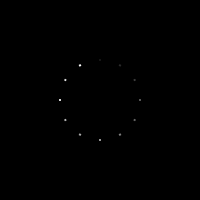
t = 0.00 s
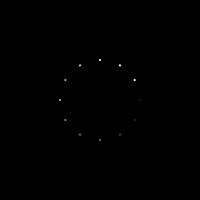
t = 0.25 s
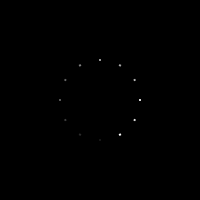
t = 0.50 s
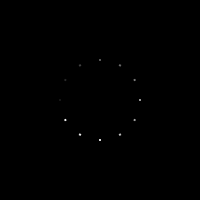
t = 0.75 s

The animated SVG that drew these frames (rendered in a browser with its animation timeline set to each time). Animation: 12 SMIL elements (animate=12); one cycle of 1.00 s, repeats indefinitely.

<svg xmlns="http://www.w3.org/2000/svg" xmlns:xlink="http://www.w3.org/1999/xlink" style="background: #000; display: block; width: 100%; height: 100%" width="200px" height="200px" viewBox="0 0 100 100" preserveAspectRatio="xMidYMid">
<g transform="rotate(0 50 50)">
  <rect x="49.5" y="29.5" rx="0" ry="0" width="1" height="1" fill="#ffffff">
    <animate attributeName="opacity" values="1;0" keyTimes="0;1" dur="1s" begin="-0.9166666666666666s" repeatCount="indefinite"></animate>
  </rect>
</g><g transform="rotate(30 50 50)">
  <rect x="49.5" y="29.5" rx="0" ry="0" width="1" height="1" fill="#ffffff">
    <animate attributeName="opacity" values="1;0" keyTimes="0;1" dur="1s" begin="-0.8333333333333334s" repeatCount="indefinite"></animate>
  </rect>
</g><g transform="rotate(60 50 50)">
  <rect x="49.5" y="29.5" rx="0" ry="0" width="1" height="1" fill="#ffffff">
    <animate attributeName="opacity" values="1;0" keyTimes="0;1" dur="1s" begin="-0.75s" repeatCount="indefinite"></animate>
  </rect>
</g><g transform="rotate(90 50 50)">
  <rect x="49.5" y="29.5" rx="0" ry="0" width="1" height="1" fill="#ffffff">
    <animate attributeName="opacity" values="1;0" keyTimes="0;1" dur="1s" begin="-0.6666666666666666s" repeatCount="indefinite"></animate>
  </rect>
</g><g transform="rotate(120 50 50)">
  <rect x="49.5" y="29.5" rx="0" ry="0" width="1" height="1" fill="#ffffff">
    <animate attributeName="opacity" values="1;0" keyTimes="0;1" dur="1s" begin="-0.5833333333333334s" repeatCount="indefinite"></animate>
  </rect>
</g><g transform="rotate(150 50 50)">
  <rect x="49.5" y="29.5" rx="0" ry="0" width="1" height="1" fill="#ffffff">
    <animate attributeName="opacity" values="1;0" keyTimes="0;1" dur="1s" begin="-0.5s" repeatCount="indefinite"></animate>
  </rect>
</g><g transform="rotate(180 50 50)">
  <rect x="49.5" y="29.5" rx="0" ry="0" width="1" height="1" fill="#ffffff">
    <animate attributeName="opacity" values="1;0" keyTimes="0;1" dur="1s" begin="-0.4166666666666667s" repeatCount="indefinite"></animate>
  </rect>
</g><g transform="rotate(210 50 50)">
  <rect x="49.5" y="29.5" rx="0" ry="0" width="1" height="1" fill="#ffffff">
    <animate attributeName="opacity" values="1;0" keyTimes="0;1" dur="1s" begin="-0.3333333333333333s" repeatCount="indefinite"></animate>
  </rect>
</g><g transform="rotate(240 50 50)">
  <rect x="49.5" y="29.5" rx="0" ry="0" width="1" height="1" fill="#ffffff">
    <animate attributeName="opacity" values="1;0" keyTimes="0;1" dur="1s" begin="-0.25s" repeatCount="indefinite"></animate>
  </rect>
</g><g transform="rotate(270 50 50)">
  <rect x="49.5" y="29.5" rx="0" ry="0" width="1" height="1" fill="#ffffff">
    <animate attributeName="opacity" values="1;0" keyTimes="0;1" dur="1s" begin="-0.16666666666666666s" repeatCount="indefinite"></animate>
  </rect>
</g><g transform="rotate(300 50 50)">
  <rect x="49.5" y="29.5" rx="0" ry="0" width="1" height="1" fill="#ffffff">
    <animate attributeName="opacity" values="1;0" keyTimes="0;1" dur="1s" begin="-0.08333333333333333s" repeatCount="indefinite"></animate>
  </rect>
</g><g transform="rotate(330 50 50)">
  <rect x="49.5" y="29.5" rx="0" ry="0" width="1" height="1" fill="#ffffff">
    <animate attributeName="opacity" values="1;0" keyTimes="0;1" dur="1s" begin="0s" repeatCount="indefinite"></animate>
  </rect>
</g>
</svg>
